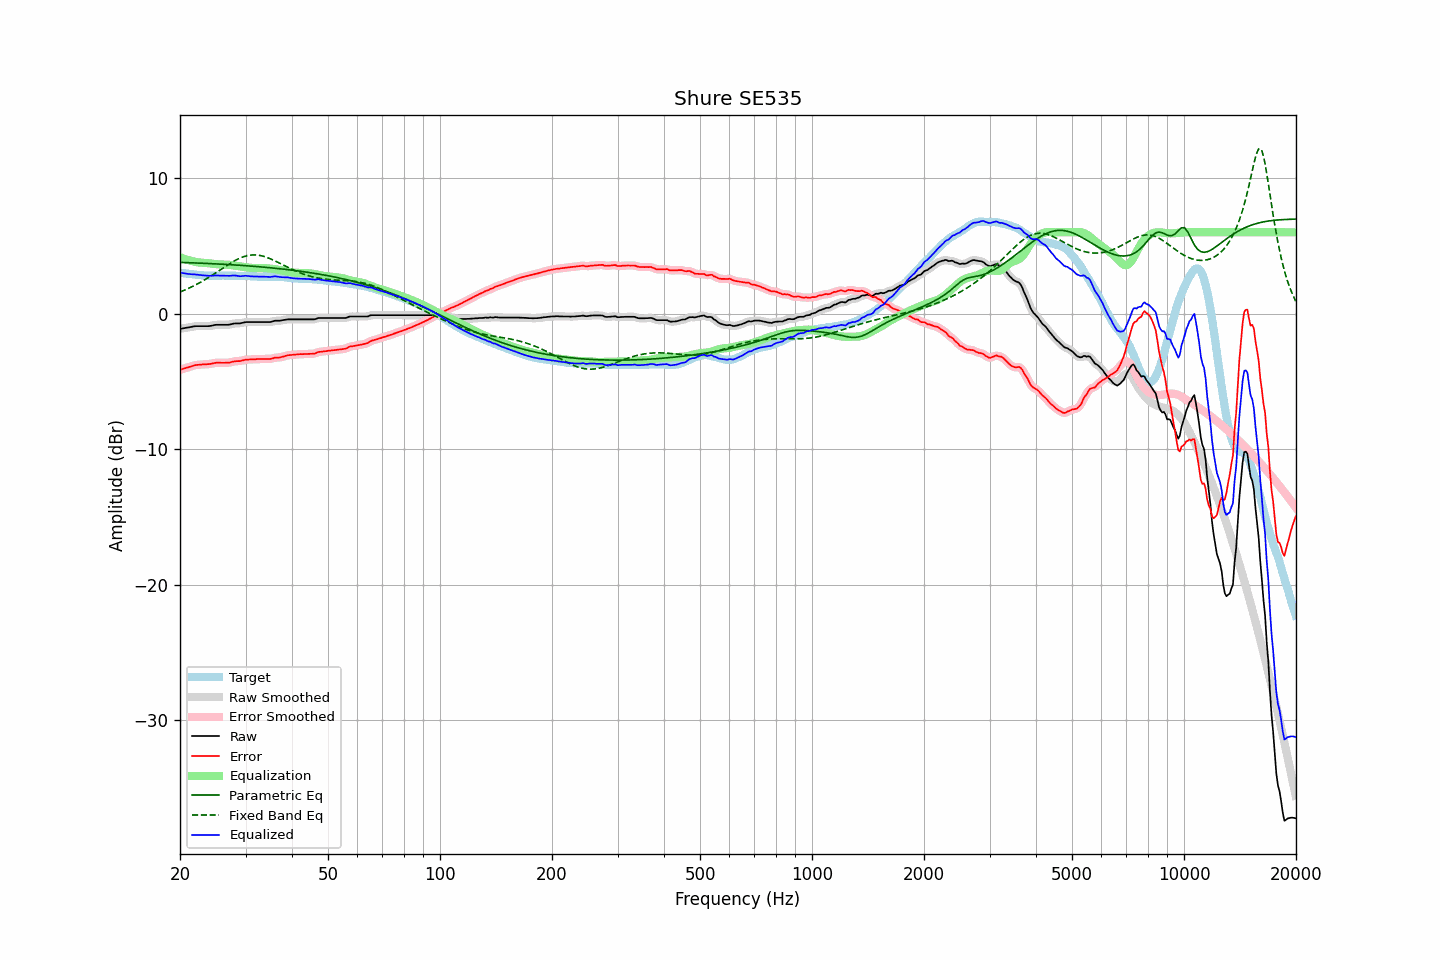

Data behind this chart, as committed beside it:
frequency, raw, error, smoothed, error_smoothed, equalization, parametric_eq, fixed_band_eq, equalized_raw, equalized_smoothed, target
20.00, -1.12, -4.15, -1.12, -4.15, 4.16, 3.78, 1.60, 3.03, 3.03, 3.02
20.20, -1.10, -4.11, -1.10, -4.11, 4.11, 3.78, 1.64, 3.01, 3.01, 3.00
20.40, -1.08, -4.07, -1.08, -4.07, 4.07, 3.77, 1.69, 2.99, 2.98, 2.98
20.61, -1.07, -4.04, -1.06, -4.04, 4.03, 3.77, 1.74, 2.96, 2.96, 2.97
20.81, -1.04, -4.00, -1.04, -4.00, 3.99, 3.76, 1.79, 2.95, 2.94, 2.95
21.02, -1.02, -3.97, -1.03, -3.96, 3.95, 3.76, 1.85, 2.93, 2.93, 2.94
21.23, -1.00, -3.93, -1.00, -3.93, 3.92, 3.75, 1.90, 2.92, 2.92, 2.92
21.44, -0.98, -3.90, -0.98, -3.89, 3.89, 3.75, 1.96, 2.90, 2.91, 2.91
21.66, -0.96, -3.86, -0.96, -3.85, 3.86, 3.75, 2.02, 2.90, 2.90, 2.90
21.87, -0.93, -3.81, -0.94, -3.82, 3.83, 3.74, 2.08, 2.90, 2.89, 2.88
22.09, -0.92, -3.79, -0.93, -3.80, 3.81, 3.74, 2.14, 2.88, 2.88, 2.87
22.31, -0.92, -3.78, -0.92, -3.78, 3.79, 3.73, 2.20, 2.86, 2.86, 2.86
22.54, -0.92, -3.77, -0.92, -3.77, 3.77, 3.73, 2.26, 2.85, 2.85, 2.85
22.76, -0.92, -3.76, -0.92, -3.76, 3.76, 3.72, 2.33, 2.84, 2.84, 2.84
22.99, -0.92, -3.75, -0.92, -3.75, 3.75, 3.72, 2.40, 2.83, 2.83, 2.83
23.22, -0.92, -3.74, -0.92, -3.74, 3.75, 3.71, 2.47, 2.82, 2.82, 2.82
23.45, -0.92, -3.74, -0.93, -3.74, 3.74, 3.71, 2.54, 2.81, 2.81, 2.82
23.69, -0.92, -3.73, -0.93, -3.73, 3.73, 3.70, 2.61, 2.80, 2.80, 2.80
23.92, -0.92, -3.73, -0.92, -3.72, 3.71, 3.69, 2.68, 2.79, 2.79, 2.80
24.16, -0.90, -3.71, -0.90, -3.71, 3.70, 3.69, 2.76, 2.79, 2.79, 2.80
24.40, -0.88, -3.69, -0.88, -3.68, 3.68, 3.68, 2.84, 2.80, 2.80, 2.80
24.65, -0.85, -3.66, -0.86, -3.66, 3.66, 3.68, 2.91, 2.81, 2.81, 2.80
24.89, -0.83, -3.63, -0.84, -3.64, 3.65, 3.67, 2.99, 2.82, 2.81, 2.80
25.14, -0.82, -3.62, -0.83, -3.62, 3.64, 3.67, 3.07, 2.81, 2.81, 2.80
25.39, -0.82, -3.62, -0.82, -3.62, 3.63, 3.66, 3.15, 2.81, 2.81, 2.80
25.65, -0.82, -3.62, -0.82, -3.62, 3.63, 3.65, 3.23, 2.80, 2.80, 2.80
25.91, -0.82, -3.63, -0.82, -3.63, 3.63, 3.65, 3.31, 2.80, 2.80, 2.81
26.16, -0.82, -3.63, -0.82, -3.63, 3.63, 3.64, 3.39, 2.80, 2.80, 2.81
26.43, -0.82, -3.63, -0.83, -3.63, 3.62, 3.63, 3.46, 2.80, 2.80, 2.80
26.69, -0.82, -3.63, -0.83, -3.63, 3.62, 3.63, 3.54, 2.79, 2.79, 2.80
26.96, -0.82, -3.63, -0.82, -3.62, 3.61, 3.62, 3.62, 2.78, 2.79, 2.80
27.23, -0.80, -3.61, -0.80, -3.60, 3.59, 3.61, 3.69, 2.79, 2.79, 2.80
27.50, -0.77, -3.57, -0.77, -3.57, 3.58, 3.61, 3.77, 2.80, 2.80, 2.80
27.77, -0.74, -3.54, -0.75, -3.54, 3.56, 3.60, 3.83, 2.82, 2.81, 2.80
28.05, -0.72, -3.52, -0.73, -3.52, 3.54, 3.59, 3.90, 2.82, 2.81, 2.80
28.33, -0.72, -3.51, -0.72, -3.51, 3.52, 3.58, 3.96, 2.80, 2.80, 2.78
28.62, -0.72, -3.51, -0.72, -3.51, 3.50, 3.58, 4.02, 2.78, 2.78, 2.78
28.90, -0.72, -3.51, -0.72, -3.50, 3.48, 3.57, 4.08, 2.76, 2.76, 2.78
29.19, -0.70, -3.48, -0.70, -3.48, 3.47, 3.56, 4.13, 2.76, 2.76, 2.78
29.48, -0.67, -3.45, -0.67, -3.45, 3.45, 3.55, 4.18, 2.77, 2.77, 2.78
29.78, -0.64, -3.42, -0.65, -3.42, 3.43, 3.54, 4.22, 2.79, 2.79, 2.78
30.08, -0.62, -3.40, -0.63, -3.40, 3.42, 3.53, 4.25, 2.79, 2.79, 2.77
30.38, -0.62, -3.40, -0.62, -3.39, 3.40, 3.53, 4.28, 2.78, 2.78, 2.77
30.68, -0.62, -3.39, -0.62, -3.39, 3.39, 3.52, 4.30, 2.76, 2.77, 2.76
30.99, -0.62, -3.38, -0.62, -3.38, 3.38, 3.51, 4.32, 2.75, 2.75, 2.76
31.30, -0.62, -3.37, -0.62, -3.37, 3.37, 3.50, 4.33, 2.75, 2.75, 2.75
31.61, -0.62, -3.37, -0.62, -3.37, 3.36, 3.49, 4.33, 2.74, 2.74, 2.74
31.93, -0.62, -3.37, -0.62, -3.36, 3.36, 3.48, 4.33, 2.74, 2.74, 2.74
32.24, -0.62, -3.35, -0.62, -3.36, 3.36, 3.47, 4.32, 2.73, 2.73, 2.73
32.57, -0.62, -3.35, -0.62, -3.35, 3.35, 3.46, 4.30, 2.73, 2.73, 2.73
32.89, -0.62, -3.35, -0.62, -3.35, 3.35, 3.45, 4.28, 2.73, 2.73, 2.72
33.22, -0.62, -3.35, -0.62, -3.35, 3.35, 3.44, 4.26, 2.73, 2.73, 2.72
33.55, -0.62, -3.34, -0.62, -3.35, 3.35, 3.43, 4.23, 2.73, 2.73, 2.72
33.89, -0.62, -3.35, -0.62, -3.35, 3.35, 3.42, 4.19, 2.72, 2.72, 2.73
34.23, -0.62, -3.35, -0.63, -3.35, 3.34, 3.41, 4.15, 2.72, 2.72, 2.72
34.57, -0.62, -3.34, -0.63, -3.35, 3.33, 3.40, 4.10, 2.71, 2.71, 2.72
34.92, -0.62, -3.35, -0.62, -3.34, 3.32, 3.38, 4.06, 2.70, 2.71, 2.73
35.27, -0.60, -3.32, -0.59, -3.32, 3.31, 3.37, 4.00, 2.72, 2.72, 2.72
35.62, -0.56, -3.29, -0.56, -3.29, 3.30, 3.36, 3.95, 2.73, 2.74, 2.73
35.97, -0.52, -3.25, -0.54, -3.26, 3.28, 3.35, 3.89, 2.76, 2.75, 2.73
... 635 more rows
